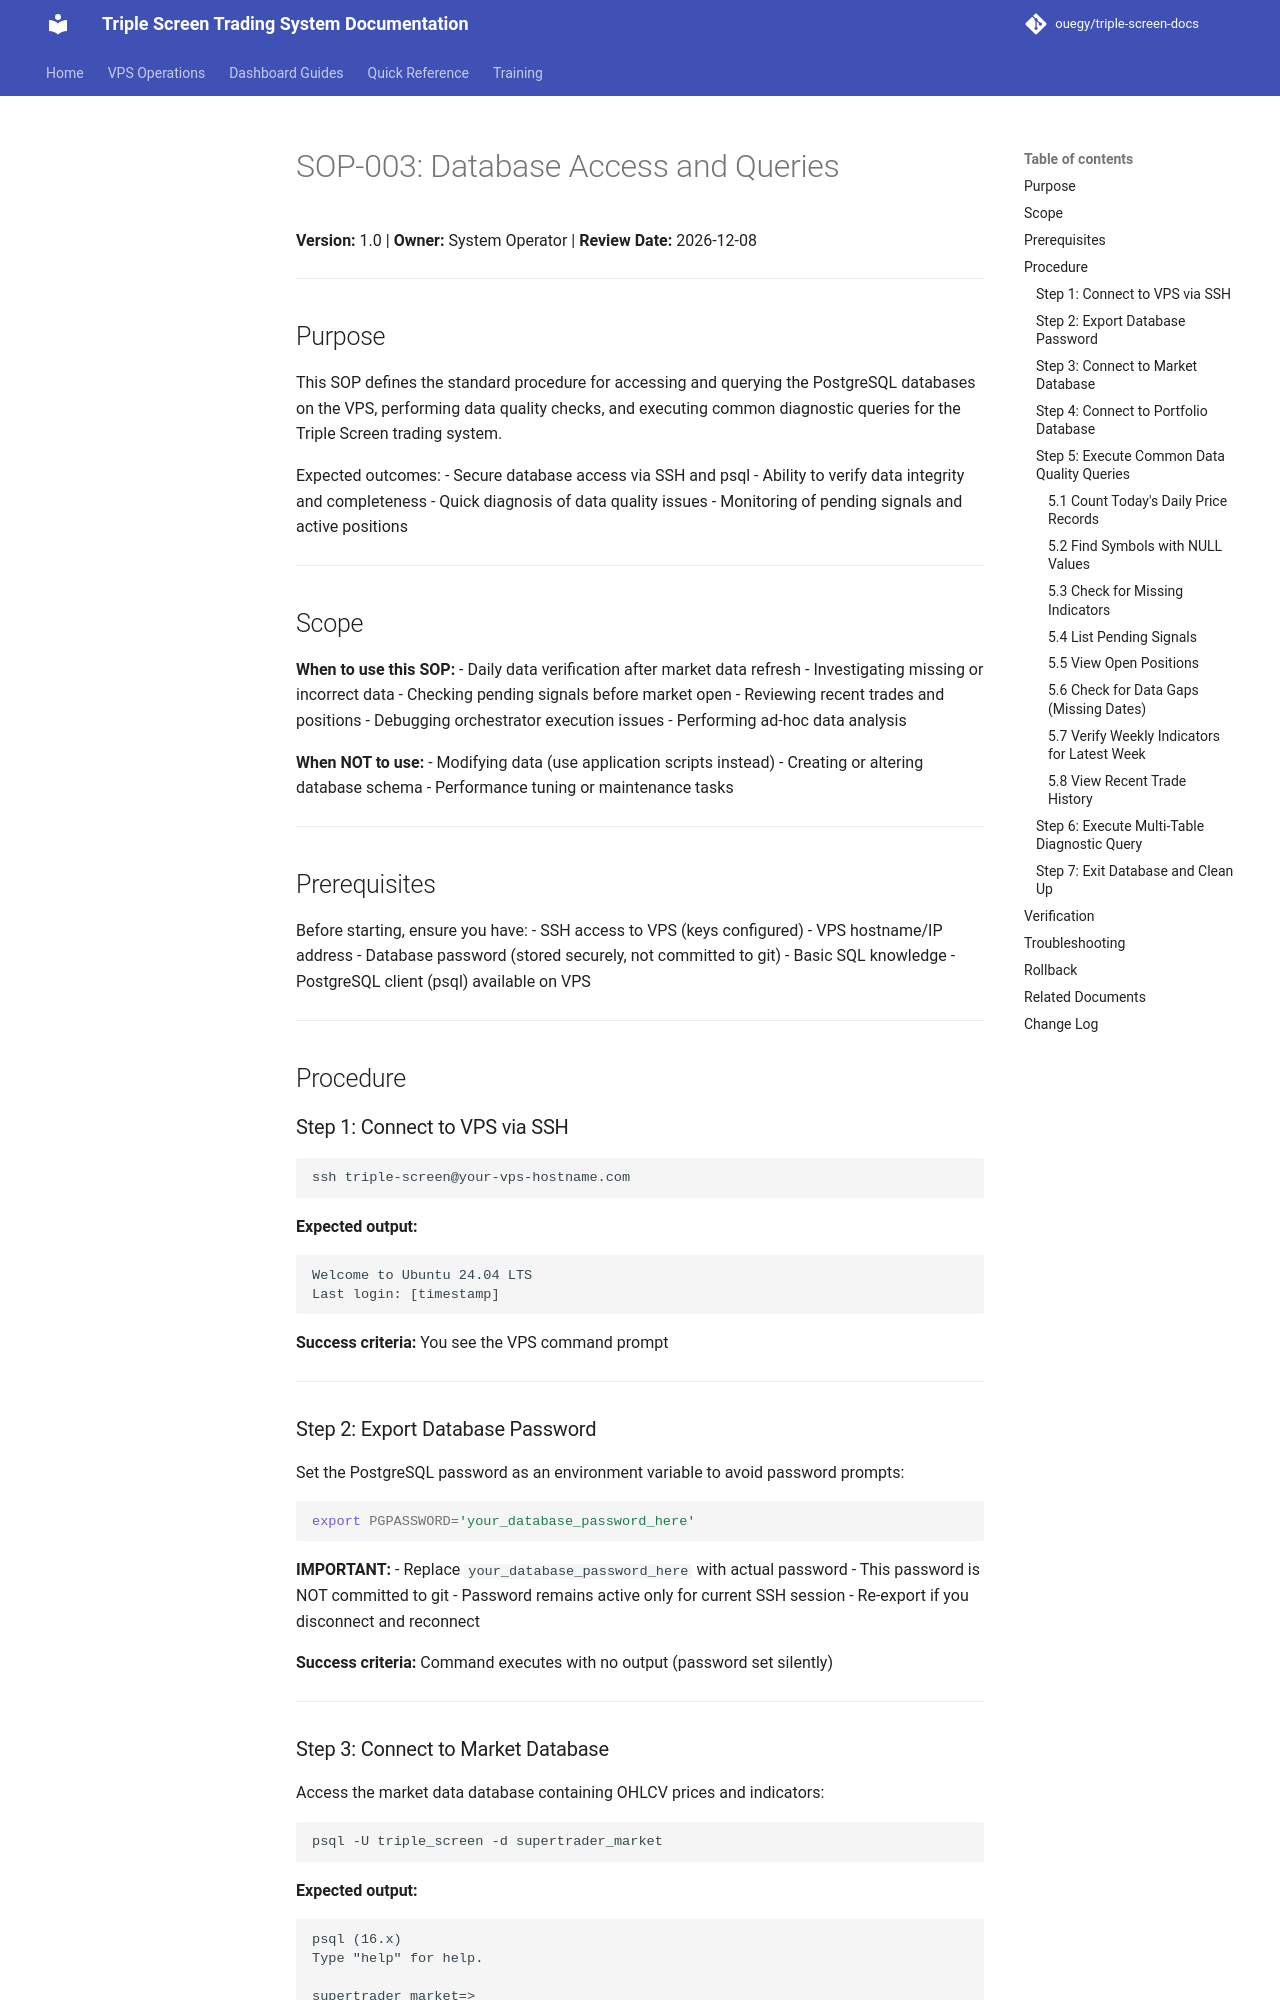

repository: ouegy/triple-screen-docs · page: SOP-003-database-access/index.html · generator: mkdocs

# SOP-003: Database Access and Queries

**Version:** 1.0 | **Owner:** System Operator | **Review Date:** 2026-12-08

---

## Purpose

This SOP defines the standard procedure for accessing and querying the PostgreSQL databases on the VPS, performing data quality checks, and executing common diagnostic queries for the Triple Screen trading system.

Expected outcomes:
- Secure database access via SSH and psql
- Ability to verify data integrity and completeness
- Quick diagnosis of data quality issues
- Monitoring of pending signals and active positions

---

## Scope

**When to use this SOP:**
- Daily data verification after market data refresh
- Investigating missing or incorrect data
- Checking pending signals before market open
- Reviewing recent trades and positions
- Debugging orchestrator execution issues
- Performing ad-hoc data analysis

**When NOT to use:**
- Modifying data (use application scripts instead)
- Creating or altering database schema
- Performance tuning or maintenance tasks

---

## Prerequisites

Before starting, ensure you have:
-  SSH access to VPS (keys configured)
-  VPS hostname/IP address
-  Database password (stored securely, not committed to git)
-  Basic SQL knowledge
-  PostgreSQL client (psql) available on VPS

---

## Procedure

### Step 1: Connect to VPS via SSH

```bash
ssh triple-screen@your-vps-hostname.com
```

**Expected output:**
```
Welcome to Ubuntu 24.04 LTS
Last login: [timestamp]
```

**Success criteria:** You see the VPS command prompt

---

### Step 2: Export Database Password

Set the PostgreSQL password as an environment variable to avoid password prompts:

```bash
export PGPASSWORD='your_database_password_here'
```

**IMPORTANT:**
- Replace `your_database_password_here` with actual password
- This password is NOT committed to git
- Password remains active only for current SSH session
- Re-export if you disconnect and reconnect

**Success criteria:** Command executes with no output (password set silently)

---

### Step 3: Connect to Market Database

Access the market data database containing OHLCV prices and indicators:

```bash
psql -U triple_screen -d supertrader_market
```

**Expected output:**
```
psql (16.x)
Type "help" for help.

supertrader_market=>
```

**Success criteria:** You see the `supertrader_market=>` prompt

To exit psql:
```sql
\q
```

---
